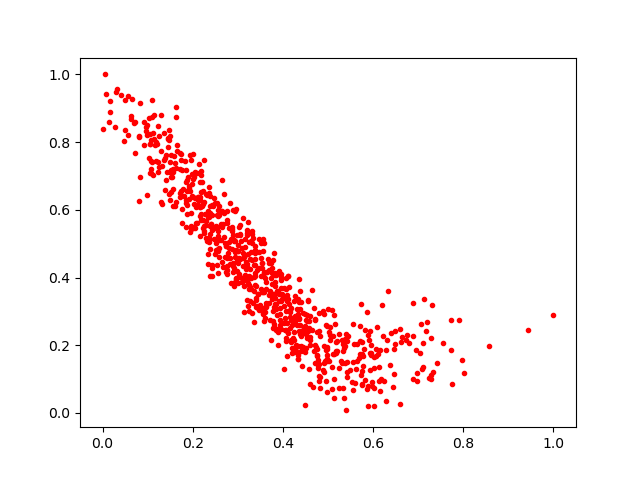

The table this chart was drawn from, first rows:
0.28658944, 0.54234684
0.3029, 0.4572
0.1924, 0.633
0.4388, 0.2603
0.3236, 0.3852
0.1081, 0.7081
0.4091, 0.1684
0.4569, 0.25
0.3989, 0.3505
0.2863, 0.5389
0.3933, 0.2606
0.5858, 0.07223
0.3205, 0.5402
0.2994, 0.4417
0.1843, 0.6814
0.3832, 0.375
0.3752, 0.3377
0.2348, 0.5978
0.1733, 0.7474
0.3629, 0.3856
0.6458, 0.1146
0.4698, 0.1821
0.4363, 0.2767
0.2292, 0.648
0.3763, 0.3806
0.3184, 0.4242
0.5173, 0.1831
0.1457, 0.8117
0.1803, 0.6407
0.3024, 0.4096
0.4044, 0.2699
0.3384, 0.4732
0.4374, 0.3589
0.1847, 0.6296
0.108, 0.7436
0.2678, 0.4315
0.3924, 0.3527
0.1087, 0.9248
0.2228, 0.6552
0.3273, 0.3727
0.3085, 0.3974
0.2741, 0.4174
0.379, 0.4506
0.09921, 0.8218
0.3376, 0.414
0.4606, 0.1994
0.1398, 0.6887
0.6238, 0.09444
0.3198, 0.3343
0.424, 0.2166
0.4341, 0.2929
0.5987, 0.07837
0.4714, 0.1466
0.151, 0.6957
0.2356, 0.5131
0.3719, 0.2747
0.3798, 0.3142
0.5197, 0.2126
0.3401, 0.3331
0.3659, 0.4555
0.1221, 0.7425
... 708 more rows
